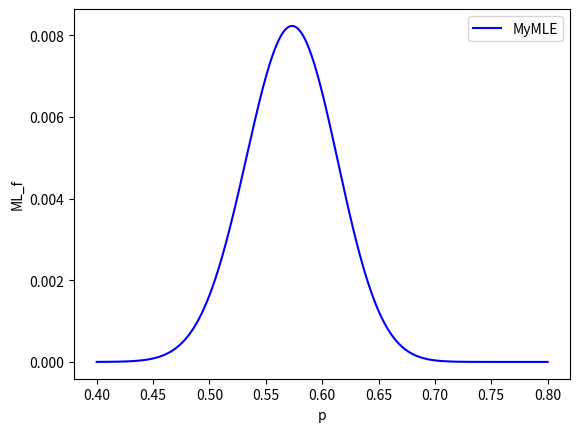

Here is the Python script that generated this plot:
import random
import matplotlib.pyplot as plt
import math
import numpy as np

# 동전 던지기 100번 시행, 앞면이 56번 나왔다고 가정,
# 반복적인 동전 던지기는 성공 확률이 p인 베르누이 시행을 n번 반복 시행할 때
# 성공 횟수의 분포인 이항분포를 따름
# p(x) = (n x)p*x (1-p)^(n-x)
# θ = 0.5 <= 앞면이 나올 확률
# p(x = 56 | θ = 0.5) = (100 56) * (0.5)^56 * (1-0.5)^100-56


# 0과 1사이의 p값을 무수히 많이 대입하여 likelihood가 max가 되는 p 값 찾기
# RV 2개
p_values = np.linspace(0.4, 0.8, 1000)
n1, k1 = 100, 56  
n2, k2 = 50, 30   

# A와 B의 각각의 가능도 함수 정의
likelihood_A = lambda p: (math.factorial(n1) / (math.factorial(k1) * math.factorial(n1 - k1))) * p**k1 * (1 - p)**(n1 - k1)
likelihood_B = lambda p: (math.factorial(n2) / (math.factorial(k2) * math.factorial(n2 - k2))) * p**k2 * (1 - p)**(n2 - k2)

# 각 p 값에 대한 가능도의 곱 계산
likelihood_f = [likelihood_A(p_) * likelihood_B(p_) for p_ in p_values]

# max p 값 출력
print(p_values[likelihood_f.index(max(likelihood_f))])

plt.plot(p_values, likelihood_f,'b-', label="MyMLE")
plt.xlabel('p')
plt.ylabel('ML_f')
plt.legend()
plt.show()



